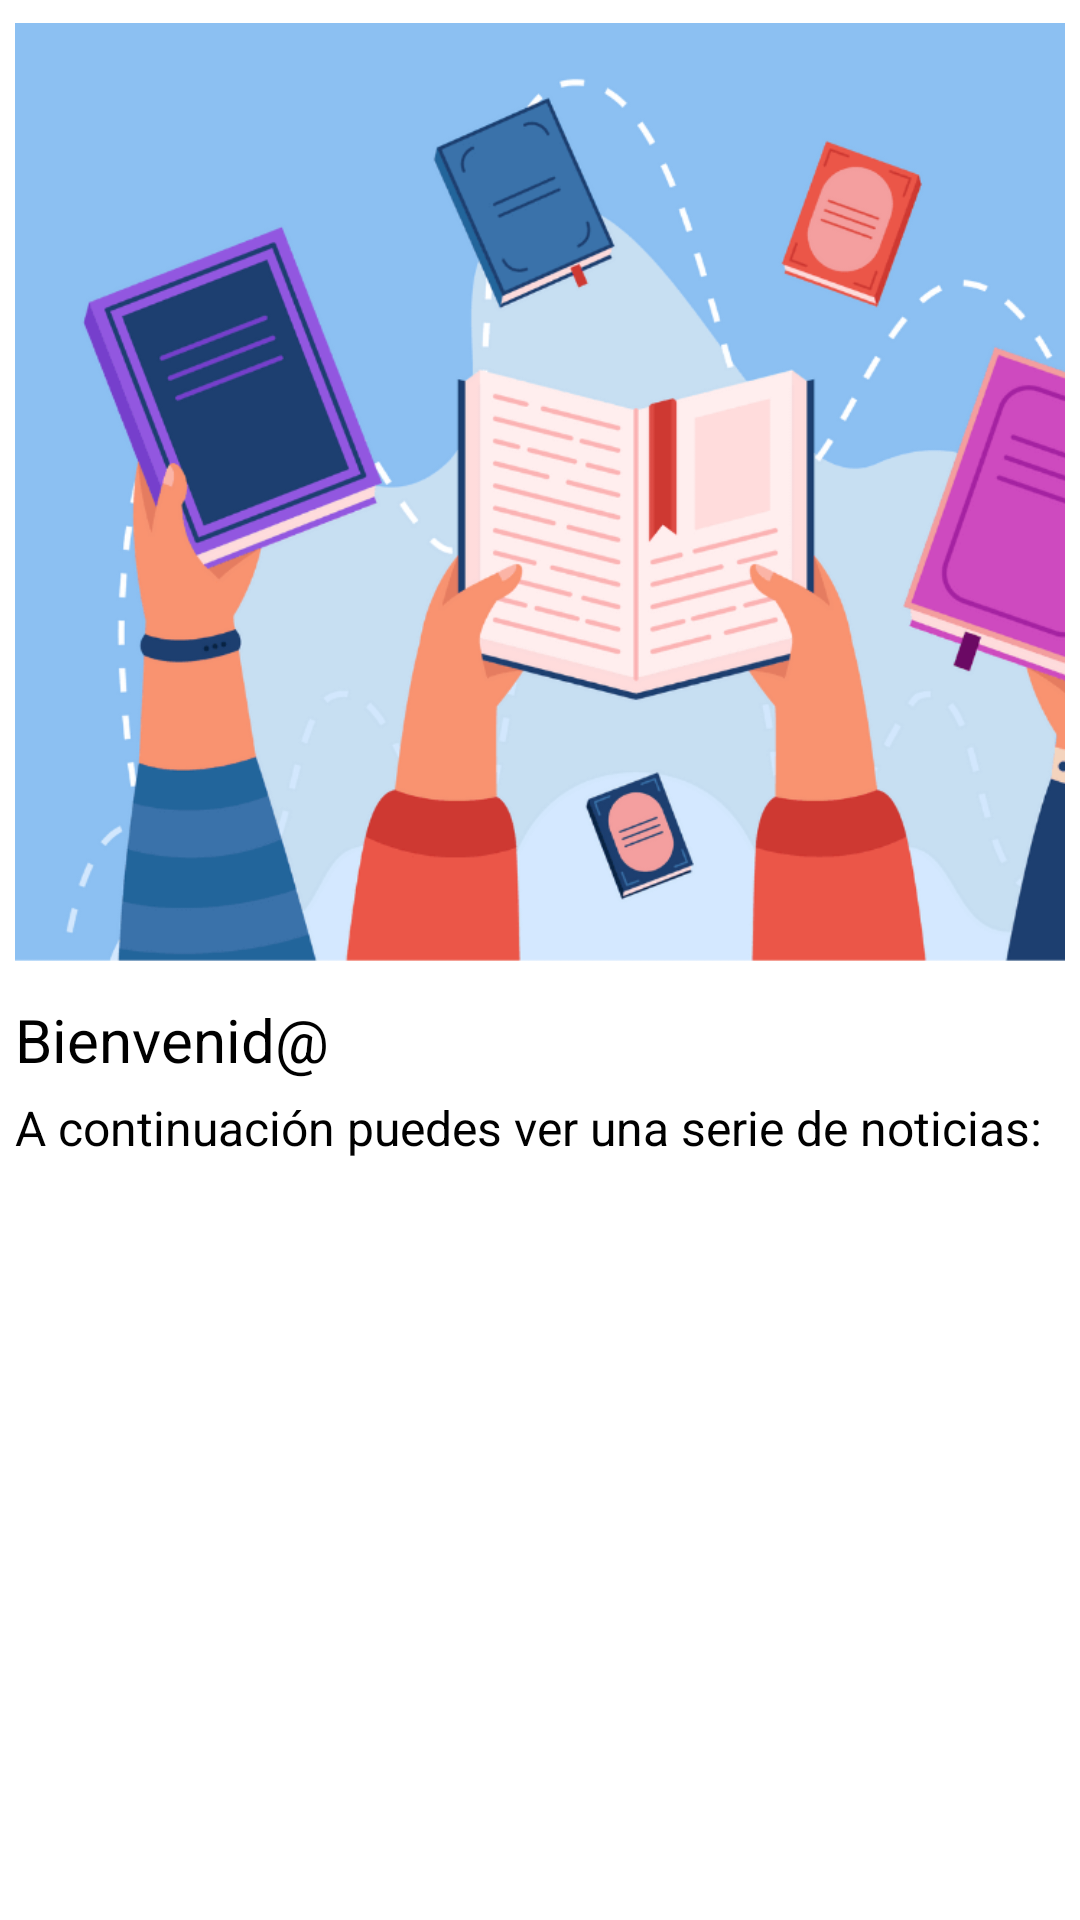

Reconstruct the res/layout file that produces this screen, plus the resources it refers to.
<!-- AndroidManifest.xml: application theme Theme.FernandezAlba_BiblioLlanera -->
<!-- res/layout/activity_principal.xml -->
<?xml version="1.0" encoding="utf-8"?>
<androidx.constraintlayout.widget.ConstraintLayout xmlns:android="http://schemas.android.com/apk/res/android"
    xmlns:app="http://schemas.android.com/apk/res-auto"
    xmlns:tools="http://schemas.android.com/tools"
    android:layout_width="match_parent"
    android:layout_height="match_parent"
    tools:context=".Principal">

    <ScrollView
        android:layout_width="match_parent"
        android:layout_height="match_parent">

        <LinearLayout
            android:layout_width="match_parent"
            android:layout_height="wrap_content"
            android:layout_margin="5dp"
            android:orientation="vertical">

            <ImageView
                android:id="@+id/ivNoticias"
                android:layout_width="414dp"
                android:layout_height="318dp"
                android:layout_marginBottom="10dp"
                app:srcCompat="@drawable/noticias" />

            <LinearLayout
                android:layout_width="match_parent"
                android:layout_height="match_parent"
                android:orientation="horizontal">

                <TextView
                    android:id="@+id/tvBienvenida"
                    android:layout_width="wrap_content"
                    android:layout_height="match_parent"
                    android:text="Bienvenid@ "
                    android:textColor="#000000"
                    android:textSize="20sp" />

                <TextView
                    android:id="@+id/tvNombre"
                    android:layout_width="match_parent"
                    android:layout_height="wrap_content"
                    android:textColor="#000000"
                    android:textSize="20sp" />
            </LinearLayout>

            <TextView
                android:id="@+id/tvBienvenidaPrincipal"
                android:layout_width="match_parent"
                android:layout_height="wrap_content"
                android:layout_marginTop="5dp"
                android:layout_marginBottom="5dp"
                android:text="A continuación puedes ver una serie de noticias:"
                android:textColor="#000000"
                android:textSize="16sp" />

            <androidx.recyclerview.widget.RecyclerView
                android:id="@+id/rvNoticias"
                android:layout_width="match_parent"
                android:layout_height="match_parent" />
        </LinearLayout>
    </ScrollView>

</androidx.constraintlayout.widget.ConstraintLayout>
<!-- resources referenced by this layout -->
<resources>
  <!-- drawable noticias: png bitmap (drawable, 47804 bytes) -->
  <style name="Theme.FernandezAlba_BiblioLlanera" parent="Theme.MaterialComponents.DayNight.DarkActionBar">
          
          <item name="colorPrimary">@color/purple_500</item>
          <item name="colorPrimaryVariant">@color/purple_700</item>
          <item name="colorOnPrimary">@color/white</item>
          
          <item name="colorSecondary">@color/teal_200</item>
          <item name="colorSecondaryVariant">@color/teal_700</item>
          <item name="colorOnSecondary">@color/black</item>
          
          <item name="android:statusBarColor">?attr/colorPrimaryVariant</item>
          
      </style>
  <!-- not gathered from this repository: default colours our renderer supplied (Android Studio template values) -->
  <color name="purple_500">#FF6200EE</color>
  <color name="purple_700">#FF3700B3</color>
  <color name="teal_200">#FF03DAC5</color>
  <color name="teal_700">#FF018786</color>
  <color name="black">#FF000000</color>
  <color name="white">#FFFFFFFF</color>
</resources>
